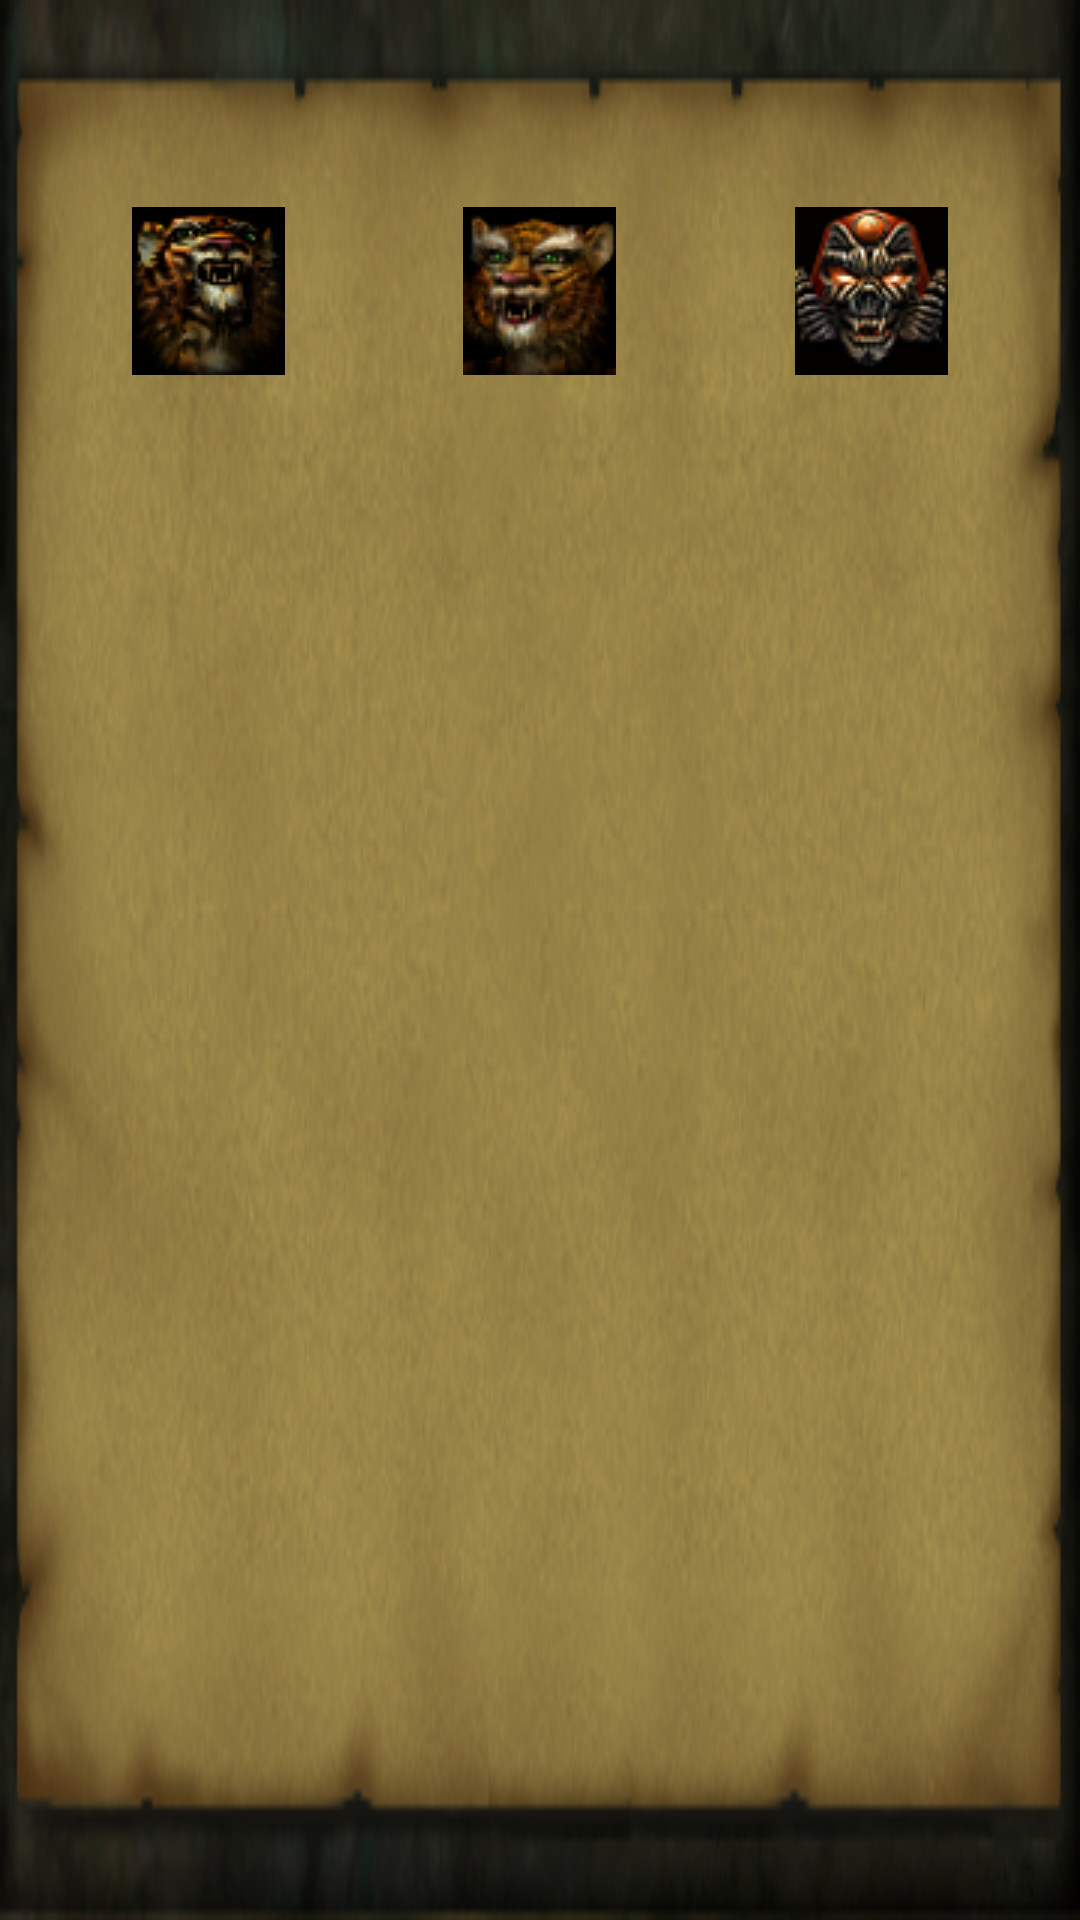

The Android layout XML behind this screen, and the referenced resources:
<!-- AndroidManifest.xml: application theme AppTheme -->
<!-- res/layout/zkhajiit.xml -->
<?xml version="1.0" encoding="utf-8"?>
<RelativeLayout xmlns:android="http://schemas.android.com/apk/res/android"
    android:orientation="vertical" android:layout_width="match_parent"
    android:layout_height="match_parent"
    android:background="@drawable/bck">

    <ImageButton
        android:layout_width="wrap_content"
        android:layout_height="wrap_content"
        android:id="@+id/kimageButton1"
        android:src="@drawable/k1"
        android:layout_gravity="center_horizontal"
        android:layout_marginStart="44dp"
        android:layout_marginTop="69dp"
        android:background="#000000"
        android:layout_alignParentTop="true"
        android:layout_alignParentStart="true" />

    <ImageButton
        android:layout_width="wrap_content"
        android:layout_height="wrap_content"
        android:id="@+id/kimageButton2"
        android:src="@drawable/k2"
        android:background="#000000"
        android:layout_alignTop="@+id/kimageButton1"
        android:layout_centerHorizontal="true"
        />

    <ImageButton
        android:layout_width="wrap_content"
        android:layout_height="wrap_content"
        android:id="@+id/kimageButton3"
        android:src="@drawable/k3"
        android:background="#000000"
        android:layout_alignTop="@+id/kimageButton2"
        android:layout_alignParentEnd="true"
        android:layout_marginEnd="44dp"
        />

</RelativeLayout>
<!-- resources referenced by this layout -->
<resources>
  <!-- drawable bck: bmp bitmap (drawable, 314216 bytes) -->
  <!-- drawable k1: bmp bitmap (drawable, 8792 bytes) -->
  <!-- drawable k2: bmp bitmap (drawable, 8792 bytes) -->
  <!-- drawable k3: bmp bitmap (drawable, 8792 bytes) -->
  <style name="AppTheme" parent="Theme.AppCompat.Light.DarkActionBar">
          <item name="colorPrimary">@color/colorPrimary</item>
          <item name="colorPrimaryDark">@color/colorPrimaryDark</item>
          <item name="colorAccent">@color/colorAccent</item>
          <item name="android:spinnerStyle">@style/Widget.Spinner</item>
      </style>
  <color name="colorPrimary">#121216</color>
  <color name="colorPrimaryDark">#252628</color>
  <color name="colorAccent">#FF4081</color>
  <style name="Widget.Spinner" parent="android:Widget">
          <item name="android:background">@drawable/spinner</item>
          <item name="android:textColor">@color/colorAccent</item>
          <item name="android:clickable">true</item>
      </style>
  <!-- drawable spinner (drawable) -->
  <?xml version="1.0" encoding="utf-8"?>
  <selector xmlns:android="http://schemas.android.com/apk/res/android">
      <item
          android:state_window_focused="false" android:state_enabled="true"
          android:drawable="@drawable/spin" />
      <item
          android:state_window_focused="false" android:state_enabled="false"
          android:drawable="@drawable/spin" />
      <item
          android:state_pressed="true"
          android:drawable="@drawable/spinp" />
      <item
          android:state_focused="true" android:state_enabled="true"
          android:drawable="@drawable/spinp" />
      <item
          android:state_enabled="true"
          android:drawable="@drawable/spin" />
      <item
          android:state_focused="true"
          android:drawable="@drawable/spinp" />
      <item
          android:drawable="@drawable/spin" />
  </selector>
  <!-- drawable spin: bmp bitmap (drawable, 4856 bytes) -->
  <!-- drawable spinp: bmp bitmap (drawable, 4856 bytes) -->
</resources>
